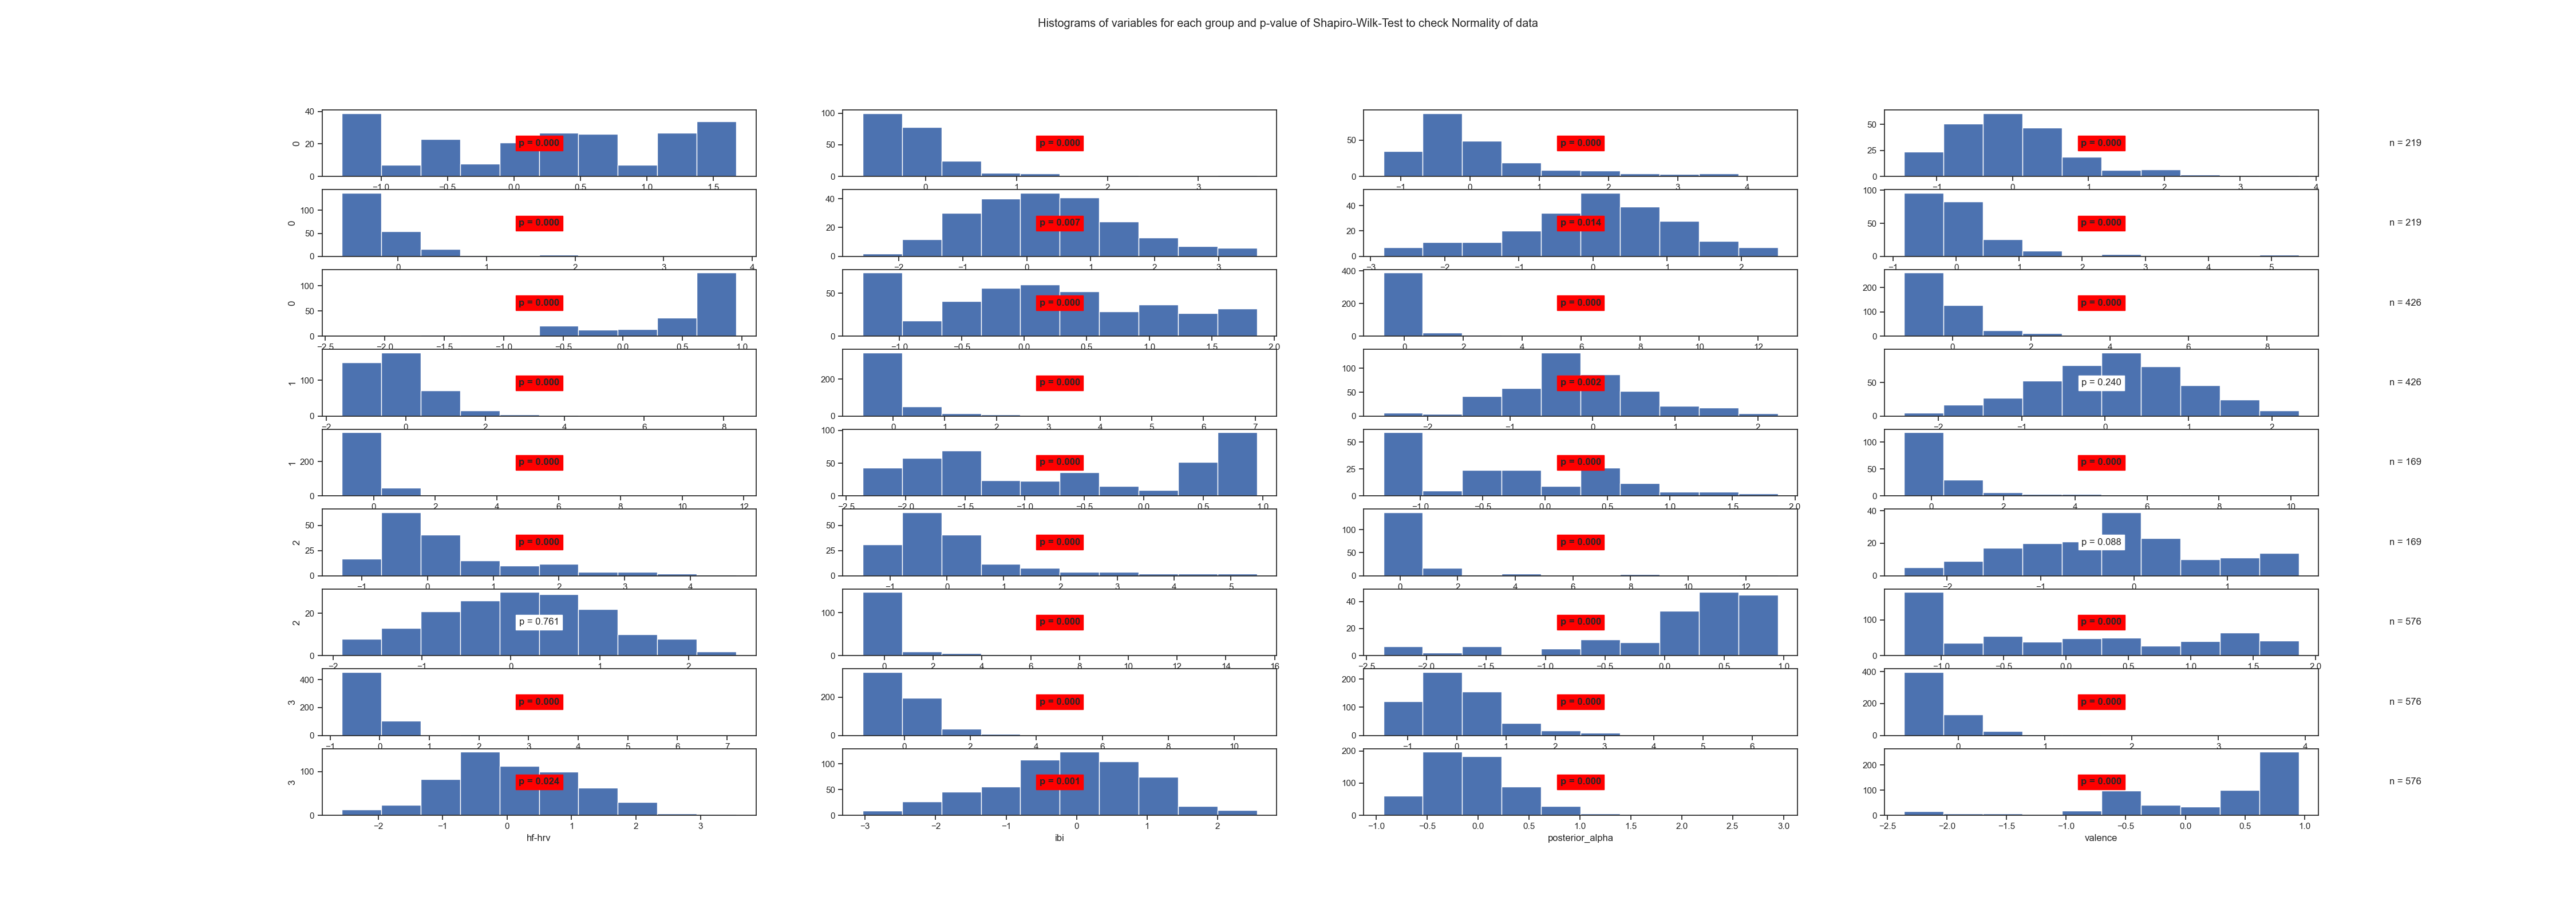

The table this chart was drawn from, first rows:
State	Variable	Statistic	Samples	p-value	Significance
0	arousal	0.92	219	0.0	True
0	beta	0.72	219	0.0	True
0	frontal_alpha	0.82	219	0.0	True
0	frontal_theta	0.93	219	0.0	True
0	gamma	0.61	219	0.0	True
0	hf-hrv	0.98	219	0.007	True
0	ibi	0.98	219	0.014	True
0	posterior_alpha	0.71	219	0.0	True
0	valence	0.75	219	0.0	True
1	arousal	0.96	426	0.0	True
1	beta	0.38	426	0.0	True
1	frontal_alpha	0.67	426	0.0	True
1	frontal_theta	0.81	426	0.0	True
1	gamma	0.49	426	0.0	True
1	hf-hrv	0.99	426	0.002	True
1	ibi	1.0	426	0.24	False
1	posterior_alpha	0.42	426	0.0	True
1	valence	0.89	426	0.0	True
2	arousal	0.9	169	0.0	True
2	beta	0.58	169	0.0	True
2	frontal_alpha	0.86	169	0.0	True
2	frontal_theta	0.83	169	0.0	True
2	gamma	0.49	169	0.0	True
2	hf-hrv	0.99	169	0.088	False
2	ibi	0.99	169	0.761	False
2	posterior_alpha	0.45	169	0.0	True
2	valence	0.84	169	0.0	True
3	arousal	0.89	576	0.0	True
3	beta	0.53	576	0.0	True
3	frontal_alpha	0.67	576	0.0	True
3	frontal_theta	0.89	576	0.0	True
3	gamma	0.6	576	0.0	True
3	hf-hrv	0.99	576	0.024	True
3	ibi	0.99	576	0.001	True
3	posterior_alpha	0.89	576	0.0	True
3	valence	0.81	576	0.0	True
